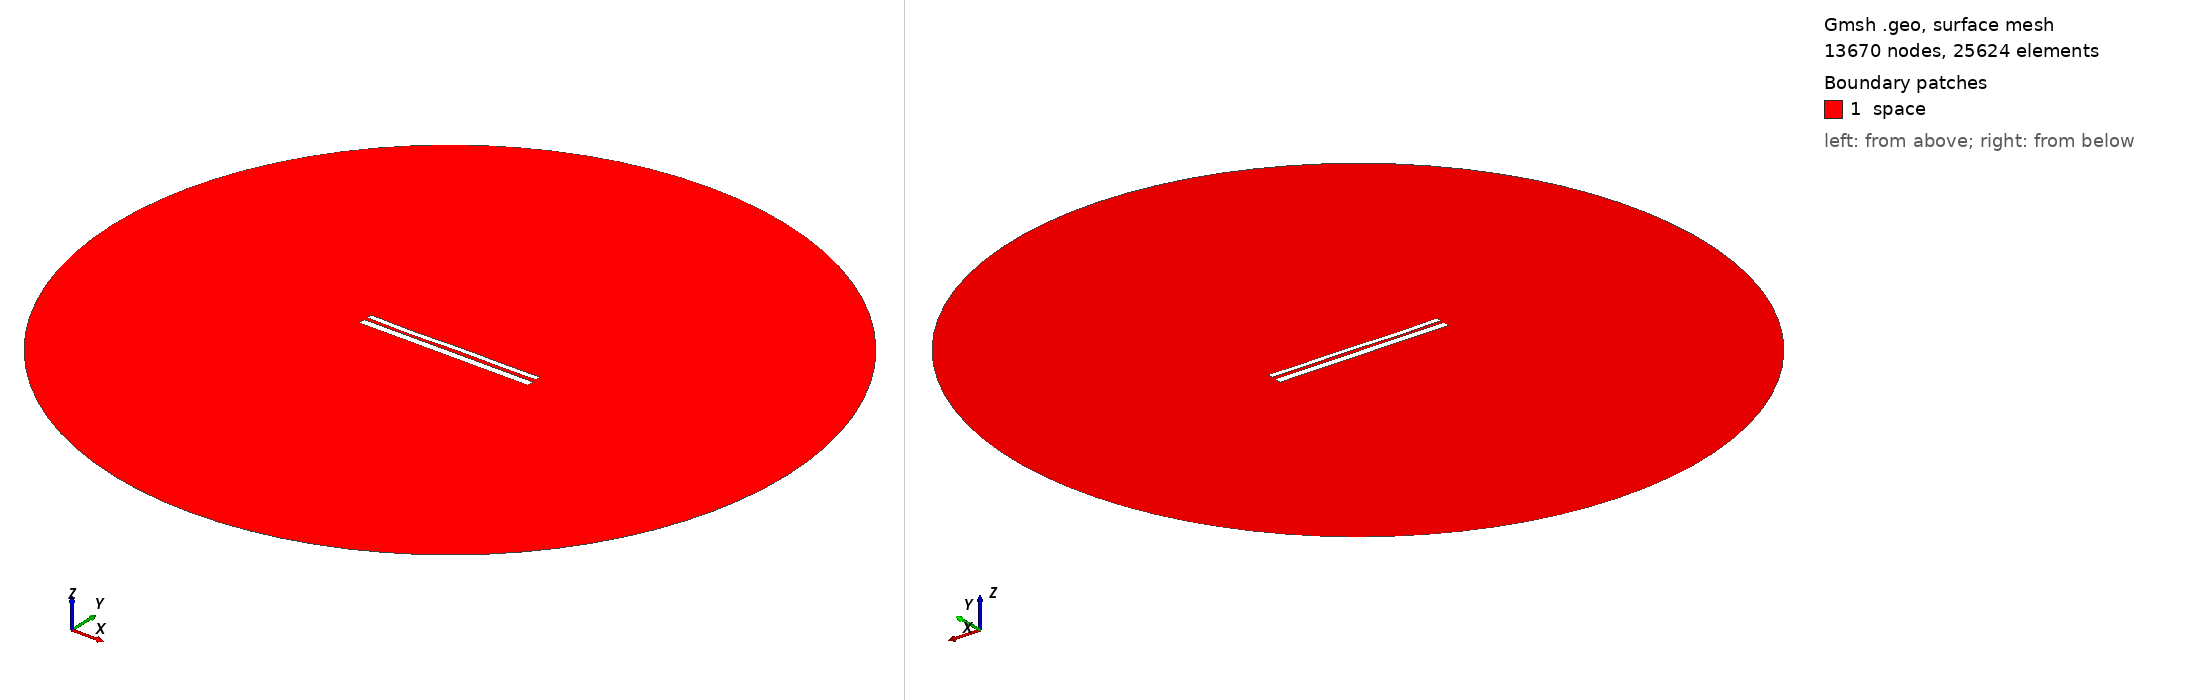

Gmsh geometry script, surface-meshed: 13670 nodes, 25624 surface elements. Boundary patches (legend numbers): 1 space. Left view from above one corner, right view from below the opposite corner. Legend entries are the model's physical surfaces. The drawing asked Gmsh for element sizes between 1% and 20% of the model's largest extent; the script's own settings can give other sizes.

=== 10401.geo (drawn) ===
//---------------------------------------
// Geometry kernel
//---------------------------------------

SetFactory("OpenCASCADE");



//---------------------------------------
// Parameters of the geometry
//---------------------------------------

// Overetch of the upper plate
overetch = 0.375;

// Distance between the plates
distance = 1.75;

// Discretization over the x axis (for the deformation)
nx = 50; 

// Length of the plate
L = 100 - overetch; 

// Number of modes
n = 4; 

// 1st mode coefficient
coeff(1) = 0.07499999999999998;
beta(1) = 0.596864 * 3.1415926535 / L;

// 2nd mode coefficient
coeff(2) = -0.075;
beta(2) = 1.49418 * 3.1415926535 / L;

// 3rd mode coefficient
coeff(3) = -0.15;
beta(3) = 2.50025 * 3.1415926535 / L;

// 4th mode coefficient
coeff(4) = -0.15;
beta(4) = 3.49999 * 3.1415926535 / L;



//---------------------------------------
// Upper plate (deformed rectangle)
//---------------------------------------

// Coordiantes of the upper plate
xmin = -50;
xmax = 50 - overetch;

// Height of the upper plate
yheight = 4 - 2 * overetch;

// Indexes of the points
UpperID[] = {};
LowerID[] = {};
LeftID[] = {};
RightID[] = {};

// Point index
p = 1;

// Horizontal edges
For i In {1:nx}
    x = xmin + (i-1)*(xmax - xmin)/(nx-1);

    y_bottom = distance / 2 + overetch;
    For j In {1:n}
        C = (Cosh(beta(j)*L) + Cos(beta(j)*L)) / (Sinh(beta(j)*L) + Sin(beta(j)*L));
        y_bottom  = y_bottom + coeff(j) * (Cosh(beta(j)*(x+50)) - Cos(beta(j)*(x+50)) - C * (Sinh(beta(j)*(x+50)) - Sin(beta(j)*(x+50))));
    EndFor

    y_top = y_bottom + yheight;

    Point(p) = {x, y_top, 0, 1.0};
    UpperID[i] = p;
    p = p + 1;

    Point(p) = {x, y_bottom, 0, 1.0};
    LowerID[i] = p;
    p = p + 1;
EndFor

// Create point lists
UpperPts[] = {}; LowerPts[] = {};
For i In {1:nx}
  UpperPts[] += {UpperID[i]};
  LowerPts[] += {LowerID[i]};
EndFor

// Build splines
Spline(1) = {UpperPts[]};
Spline(2) = {LowerPts[]};
Line(3) = {LowerPts[nx-1], UpperPts[nx-1]};
Line(4) = {LowerPts[0], UpperPts[0]};

// Build the plane surface
Curve Loop(1) = {2, 3, -1, -4};
Plane Surface(1) = {1};



//---------------------------------------
// Lower plate (rectangle)
//---------------------------------------

// Vertices
Point(1001) = {-50, -1, 0, 1.0};
Point(1002) = { 50, -1, 0, 1.0};
Point(1003) = { 50,  -5, 0, 1.0};
Point(1004) = {-50,  -5, 0, 1.0};

// Edges
Line(5) = {1001, 1002};
Line(6) = {1002, 1003};
Line(7) = {1003, 1004};
Line(8) = {1004, 1001};

// Plane surface
Line Loop(2) = {5, 6, 7, 8};
Plane Surface(2) = {2}; 



//---------------------------------------
// Outer (fictious) boundary
//---------------------------------------

// Points
Point(1005) = {0, 0, 0};       // Center
Point(1006) = {200, 0, 0};     // Start point
Point(1007) = {0, 200, 0};     // 90 degrees
Point(1008) = {-200, 0, 0};    // 180 degrees
Point(1009) = {0, -200, 0};    // 270 degrees

// Circle arcs (each needs start, center, end)
Circle(9) = {1006, 1005, 1007};
Circle(10) = {1007, 1005, 1008};
Circle(11) = {1008, 1005, 1009};
Circle(12) = {1009, 1005, 1006};

// Plane surface for the entire domain
Curve Loop(3) = {9, 10, 11, 12};
Surface(3) = {3};

// Subtract the plates from the whole domain to obtain the actual domain where we want to solve the equations
BooleanDifference{ Surface{3}; Delete; }{ Surface{1}; Surface{2}; Delete; }




//---------------------------------------
// Transfinite Lines/Curves
//---------------------------------------

// Set the number of points on the boundaries
r = 7;

// Plates
Transfinite Curve {1, 2} = 50*r Using Progression 1;
Transfinite Curve {3, 4} = 2*r Using Progression 1;
Transfinite Line {5, 7} = 50*r Using Progression 1;
Transfinite Line {6, 8} = 2*r Using Progression 1;

// Outer boundary
Transfinite Line {9, 10, 11, 12} = 20 Using Progression 1;



//---------------------------------------
// Physical groups
//---------------------------------------                

// Physical curves (boundaries)
Physical Line("force_segment", 10) = {2};
Physical Line("upper_plate", 11) = {1, 3, 4};
Physical Line("lower_plate", 12) = {5, 6, 7, 8};
Physical Line("boundary", 20) = {9, 10, 11, 12};

// Physical Surfaces
Physical Surface("space", 30) = {3};



//---------------------------------------
// 6. Generate the Mesh
//---------------------------------------

// 2D mesh generation
Mesh 2;
